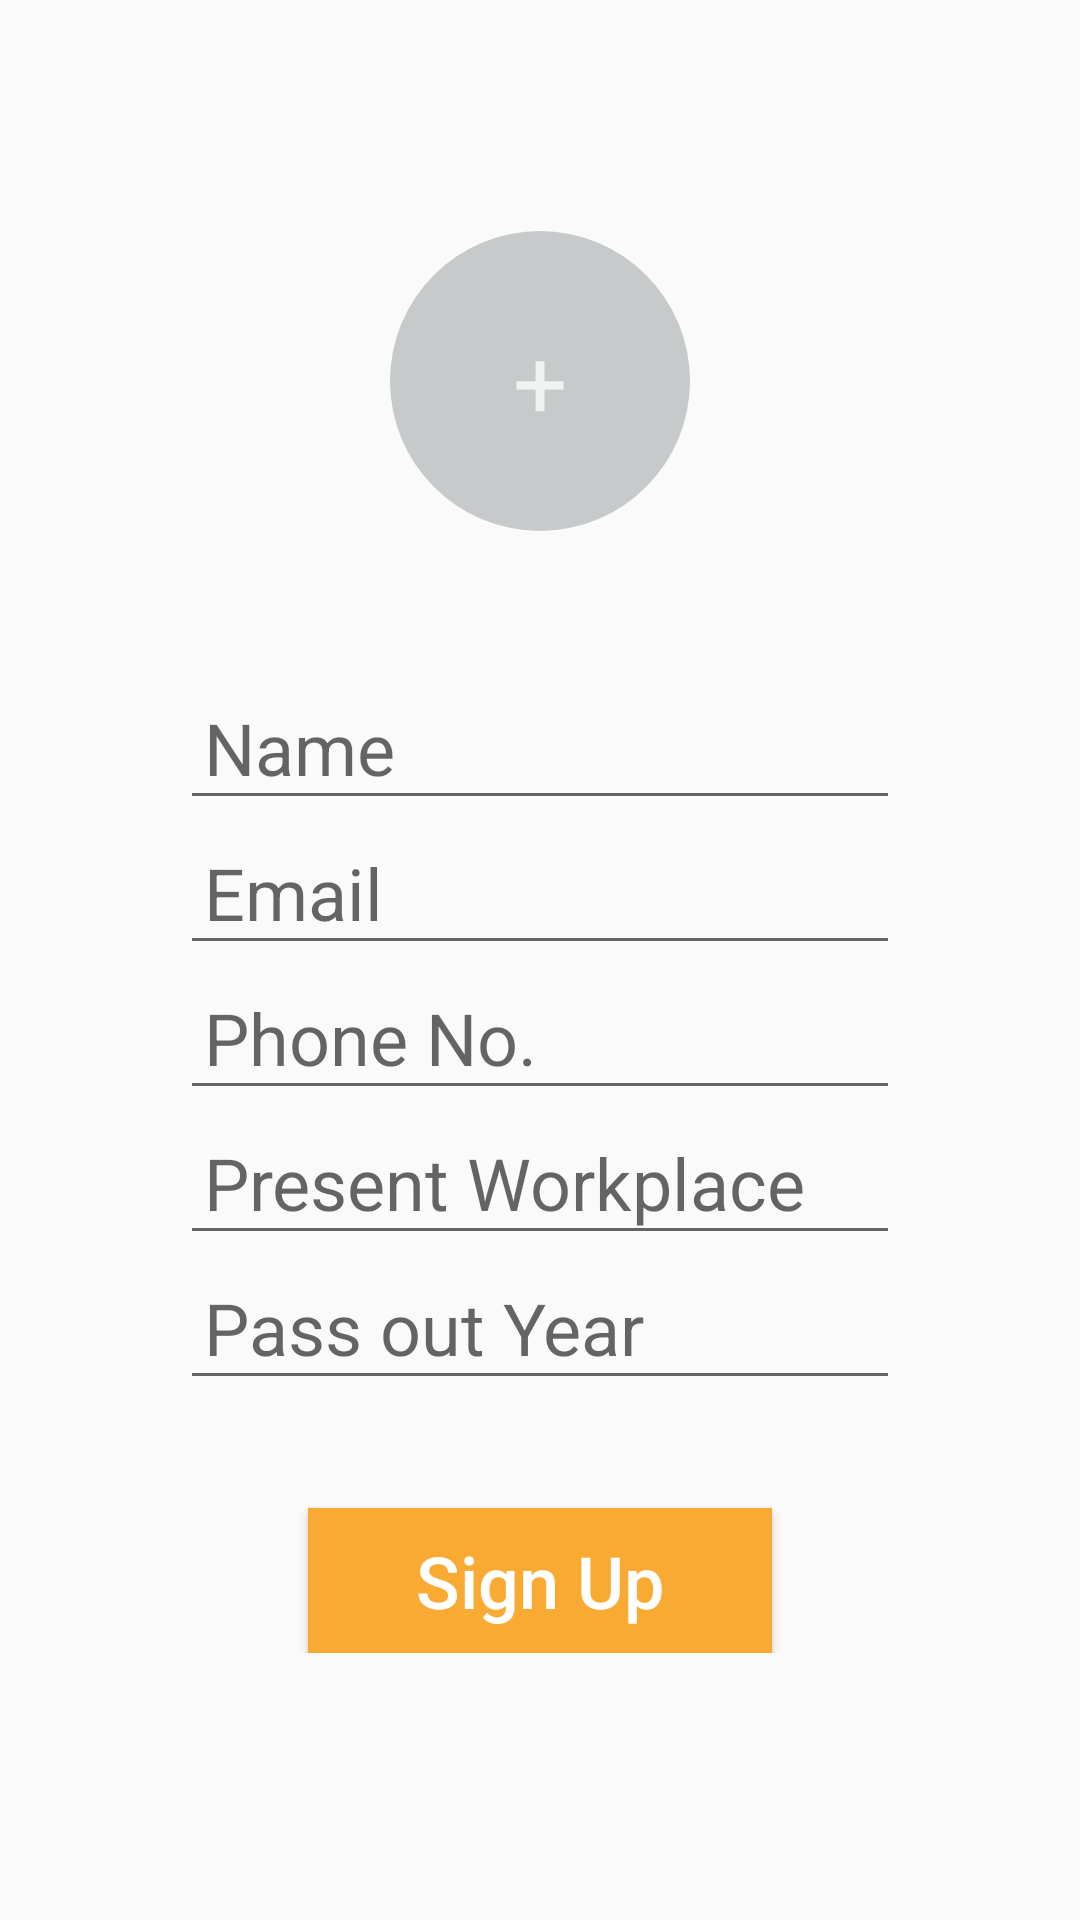

This screen was rendered from an Android layout file. Write that file and the resources it references.
<!-- AndroidManifest.xml: application theme AppTheme -->
<!-- res/layout/activity_registration.xml -->
<?xml version="1.0" encoding="utf-8"?>
<RelativeLayout xmlns:android="http://schemas.android.com/apk/res/android"
    xmlns:app="http://schemas.android.com/apk/res-auto"
    xmlns:tools="http://schemas.android.com/tools"
    android:layout_width="match_parent"
    android:layout_height="match_parent"
    tools:context=".Registration">

    <TextView
        android:id="@+id/dpSelector_textView"
        android:layout_width="100dp"
        android:layout_height="100dp"
        android:layout_alignParentTop="true"
        android:layout_centerHorizontal="true"
        android:layout_marginTop="77dp"
        android:background="@drawable/grey_circle"
        android:gravity="center"
        android:text="+"
        android:textColor="#F1F2F2"
        android:textSize="32dp" />

    <LinearLayout
        android:layout_width="match_parent"
        android:layout_height="wrap_content"
        android:layout_below="@+id/dpSelector_textView"
        android:layout_centerInParent="true"
        android:layout_marginStart="120dp"
        android:layout_marginTop="48dp"
        android:focusable="true"
        android:focusableInTouchMode="true"
        android:orientation="vertical">

        <EditText
            android:id="@+id/name_editText"
            android:layout_width="match_parent"
            android:layout_height="wrap_content"
            android:hint="Name"
            android:padding="8dp"
            android:textSize="24sp" />

        <EditText
            android:id="@+id/email_editText"
            android:layout_width="match_parent"
            android:layout_height="wrap_content"
            android:hint="Email"
            android:padding="8dp"
            android:textSize="24sp" />

        <EditText
            android:id="@+id/phone_editText"
            android:layout_width="match_parent"
            android:layout_height="wrap_content"
            android:hint="Phone No."
            android:padding="8dp"
            android:textSize="24sp" />

        <EditText
            android:id="@+id/wrkplce_editText"
            android:layout_width="match_parent"
            android:layout_height="wrap_content"
            android:hint="Present Workplace"
            android:padding="8dp"
            android:textSize="24sp" />

        <EditText
            android:id="@+id/poy_editText"
            android:layout_width="match_parent"
            android:layout_height="wrap_content"
            android:hint="Pass out Year"
            android:padding="8dp"
            android:textSize="24sp" />

        <Button
            android:id="@+id/signup_button1"
            android:layout_width="wrap_content"
            android:layout_height="wrap_content"
            android:layout_gravity="center_horizontal"
            android:layout_marginTop="36dp"
            android:background="#F9AA33"
            android:paddingBottom="8dp"
            android:paddingEnd="36sp"
            android:paddingStart="36sp"
            android:paddingTop="8dp"
            android:text="@string/sign_up"
            android:textAllCaps="false"
            android:textColor="#FFFFFF"
            android:textSize="24sp" />

    </LinearLayout>

</RelativeLayout>
<!-- resources referenced by this layout -->
<resources>
  <!-- drawable grey_circle (drawable) -->
  <?xml version="1.0" encoding="utf-8"?>
  <shape android:shape="oval" xmlns:android="http://schemas.android.com/apk/res/android">
  
      <solid android:color="#C7CACB"/>
  
      <size android:width="36dp" android:height="36dp"/>
  
      <corners android:radius="18dp"/>
  
  </shape>
  <string name="sign_up">Sign Up</string>
  <style name="AppTheme" parent="Theme.AppCompat.Light.DarkActionBar">
          
          <item name="colorPrimary">@color/colorPrimary</item>
          <item name="colorPrimaryDark">@color/colorPrimaryDark</item>
          <item name="colorAccent">@color/colorAccent</item>
      </style>
  <color name="colorPrimary">#3F51B5</color>
  <color name="colorPrimaryDark">#000000</color>
  <color name="colorAccent">#344955</color>
</resources>
